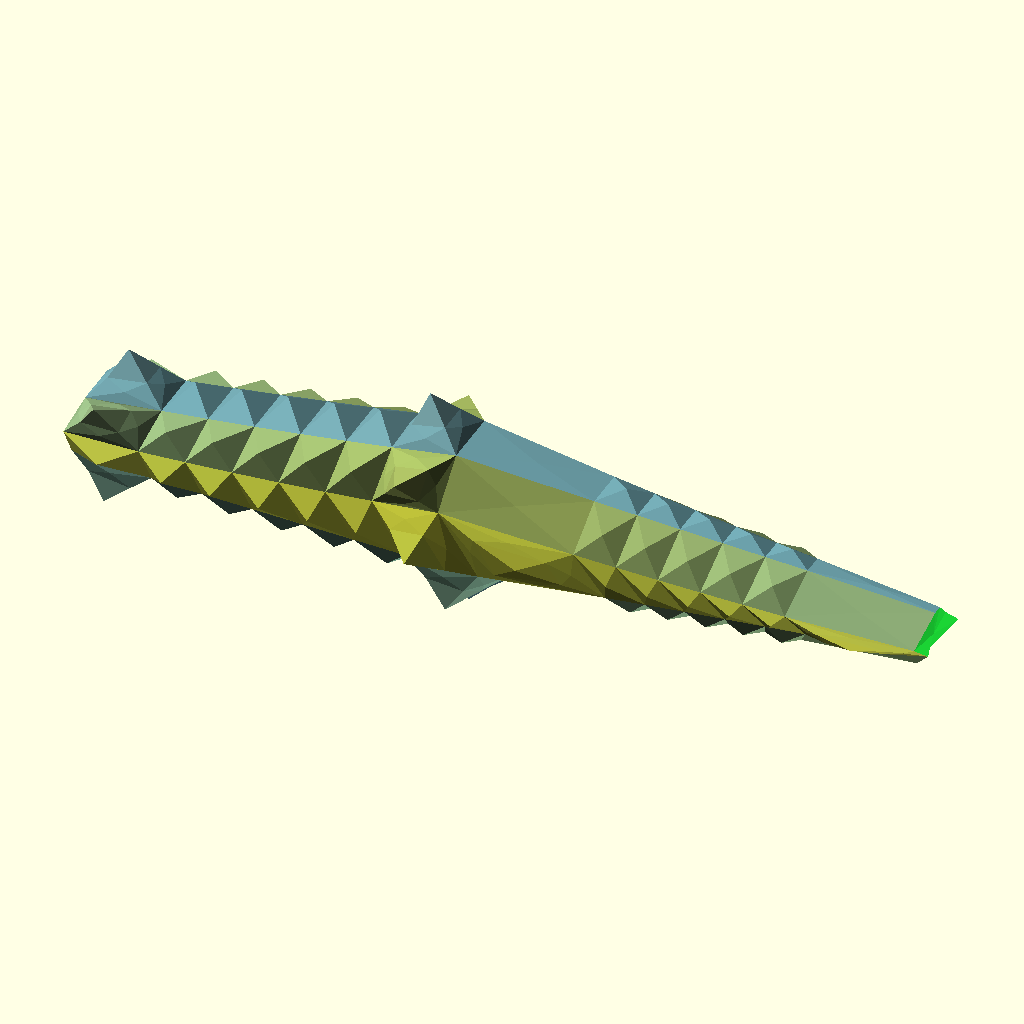
Cell 1: the model at its default parameters.
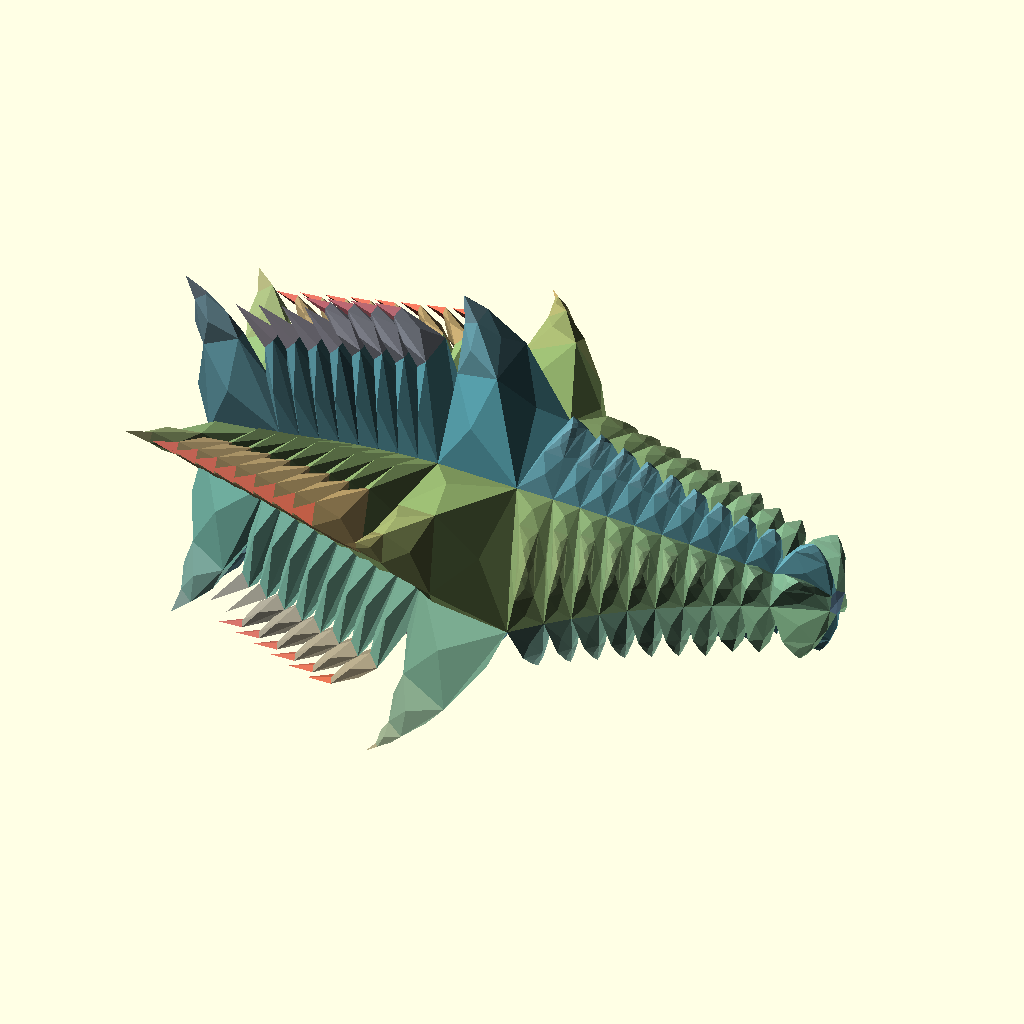
Cell 2: part = 2 (everything else at default).
The same orthographic view direction (rotation 55°, 0°, 25°; colour scheme Cornfield) for every cell, with the view re-fitted per cell, so scale and position can differ between cells.
The OpenSCAD source (olderthan2019/arthropoda2016/segmentV4.scad):
part = 1; //[1,2,3,4,5,6]

/* [Hidden] */

tagg1 = [pow(rnd(1, 7), 2), 0, rnd(-0.2, 0.2), rnd(-1, 1.5)];
tagg2 = [rnd(1, pow(rnd(1, 7), 2)), 0, rnd(-0.2, 0.2), rnd(-0.1, 2)];

grove = [rnd(0.7, 1), rnd(0.1, 0.3), rnd(0.1, 0.3)];
grove2 = [rnd(1, 1), rnd(0.1, 0.3), rnd(0.1, 0.3)];
r = 90;
r2 = 90;
r3 = 90;
l = rnd(50, 150);
l2 = rnd(50, 150);
ringseg = round(pow(rnd(1.5, 4), 2));
lenseg = round(pow(rnd(1, 3), 2));

start = [
  [0, 0, 0], r, grove, xring(ringseg), rnd(2, 10)
];

end = [
  [sin(r) * l, 0, cos(r) * l], r2, grove2, xring(ringseg), rnd(10, 60)
];
end2 = [end[0] + [sin(r2) * l2, 0, cos(r2) * l2], r2, grove, xring(ringseg), rnd(5, 10)];

seg(start, end, lenseg, tagg1, 1, 0);
seg(end, end2, lenseg, tagg2, 0, 1);

module seg(p1, p2, div, tagg, cap1 = 1, cap2 = 1) {
  m1 = lerp(p1, p2, min(p1[2][2], 1 - p2[2][1]));
  m2 = lerp(p1, [p2[0], lerp(p1[1], p2[1], 0.5), p2[2], p2[3], p2[4]], max(1 - p2[2][1], p1[2][2]));

  *
  line(p1, p2, div); *
  color("Red") point(m1);

  *
  color("green") point(m2);

  *
  color("Red") point(p1); *
  color("green") point(p2);

  if (cap1 == 1) cap(p1[2][0], p1, 1);
  bridge(p1[2][0], p1, m1, 1, tagg);
  for ( in = [0: 1 / div: 1 - (1 / div)]) {
    bridge(1, lerp(m1, m2, in ), lerp(m1, m2, in +(1 / div)), 1, tagg);

  }

  bridge(1, m2, p2, p2[2][0], tagg);
  if (cap2 == 1) cap(p2[2][0], p2, 0);

}
module cap(s1, ip1, reverse) {
  r1 = ringtrans(ringscale(ringrot(ip1[3], ip1[1]), s1 * ip1[4]), ip1[0]);
  c1 = avrg(r1);
  ring1 = concat(r1);
  last1 = len(ring1);
  color(rndc()) for (i = [0: last1 - 1]) {

    if (reverse == 1) polyhedron([ring1[i], ring1[(i + 1) % last1], c1], [
      [1, 0, 2]
    ]);
    else polyhedron([ring1[i], ring1[(i + 1) % last1], c1], [
      [0, 1, 2]
    ]);
  }
}
module bridge(s1, ip1, ip2, s2, tagg) {
  r1 = ringtrans(ringscale(ringrot(ip1[3], ip1[1]), s1 * ip1[4]), ip1[0]);
  r2 = ringtrans(ringscale(ringrot(ip2[3], ip2[1]), s2 * ip2[4]), ip2[0]);
  c1 = avrg(r1);
  c2 = avrg(r2);
  ring1 = concat(r1);
  ring2 = concat(r2);
  last1 = len(ring1);
  last2 = len(ring2);

  ringbridge(ring1, ring2, tagg);

  *
  for (i = [0: last1 - 1]) {

    color(rndc()) * hull() {
      polyhedron([ring1[i], ring1[(i + 1) % last1], c1], [
        [0, 1, 2]
      ]);
      //translate(ring1[i])sphere(1);
      //translate(ring1[(i+1)%(last1)])sphere(1);
      //translate(c1)sphere(1);          
      polyhedron([ring2[i], ring2[(i + 1) % (last2)], c2], [
        [0, 1, 2]
      ]);
      //translate(ring2[i])sphere(1);
      //translate(ring2[(i+1)%last2])sphere(1);
      //translate(c2)sphere(1);          

    };
  }
}

module ringbridge(r1, r2, tagg) {
  n = len(r1);
  cbr = concat(r1, r2);
  for (i = [0: n - 1]) {
    quad(
      [cbr[n + i], cbr[n + (i + 1) % n], cbr[(i + 1) % n], cbr[i]], tagg
    );
  }

  //l=[for(i=[0:n])[i, (i+1)%n,n+(i+1)%n,n+i]];

  //polyhedron(     concat(r1,r2),l);

};

module point(p1, p2, div) {

  translate(p1[0]) sphere(2);
}

module line(p1, p2, div) {
  hull() {
    translate(p1[0]) sphere(1);
    translate(p2[0]) sphere(1);
  }
}

function ringrot(r = [
  [0, 0, 0]
], v) = [
  for (i = [0: len(r) - 1]) let (inx = r[i][0], iny = r[i][1], inz = r[i][2])[
    inx * sin(v) - inz * cos(v),
    iny,
    inx * cos(v) + inz * sin(v)
  ]
];

function ringscale(v, scale) = [
  for (i = [0: len(v) - 1])
    [
      v[i][0] * scale,
      v[i][1] * scale,
      v[i][2] * scale
    ]
];

function ringtrans(v, t) = [
  for (i = [0: len(v) - 1])
    [
      v[i][0] + t[0],
      v[i][1] + t[1],
      v[i][2] + t[2]
    ]
];

function xring(x = 8, i = 0.5) = mirring([
  for (i = [(360 / x) * 0.5: 360 / x: 359])[0, sin(i), cos(i)] + rndV2(0.4)
]);

function basering(x = 8) = mirring([
  for (i = [(360 / x): 360 / x: 359])[0, sin(i), cos(i)] + rndV2(3)
]);

function mirring(ring) =
let (n = floor((len(ring) - 1) / 2))

concat(
  [
    for (i = [0: n]) ring[i]
  ], [
    for (i = [0: n])[ring[n - i][0], -ring[n - i][1], ring[n - i][2]]
  ]
);

function rndV2(t = 1) = [rands(-t, t, 1)[0], rands(-t, t, 1)[0], rands(-t, t, 1)[0]];
//**********************************************************************
//**********************************************************************
//**********************************************************************
C0 = (un(rndc()) + [2, 0, 0]);
C1 = (un(rndc()) + [2, 2, 0]);
C2 = (un(rndc()) + [0, 2, 2]);

module quad(ring, modifyer, i = 0) {
  c = avrg(ring);
  n = un(p2n(ring[0], ring[1], ring[3]) + p2n(ring[3], ring[1], ring[2]));
  area = (polyarea(ring[0], ring[1], ring[3]) + polyarea(ring[3], ring[1], ring[2]));
  ex = modifyer[0];
  sc = 0.7 * (3 - i) / (4 - ex / area);
  sn = ([modifyer[1], modifyer[2]]);
  ns = sn[0] * n * ex;
  ew = sn[1] * n * ex;
  nsc = sn[0];
  ewc = sn[1];
  // echo(area);
  nextmodifyer = [modifyer[0] * modifyer[3], modifyer[1], modifyer[2], modifyer[3]];
  if (i < 4 && area > 100 && abs(ex) > sqrt(area) * 0.1) {
    ep0 = lerp(c + n * ex, ((ring[0] + n * ex) + ns - ew), sc - ewc * 0.2 + nsc * 0.2);
    ep1 = lerp(c + n * ex, ((ring[1] + n * ex) - ns - ew), sc - ewc * 0.2 - nsc * 0.2);
    ep2 = lerp(c + n * ex, ((ring[2] + n * ex) - ns + ew), sc + ewc * 0.2 - nsc * 0.2);
    ep3 = lerp(c + n * ex, ((ring[3] + n * ex) + ns + ew), sc + ewc * 0.2 + nsc * 0.2);

    //    echo(ep0,ep1,ep2,ep3);
    color(un((C0 * abs(n[0]) + C1 * abs(n[1]) + C2 * abs(n[2]) + [1, 1, 1] * abs(n[2])) / 4)) {
      quad([ring[0], ring[1], ep1, ep0], modifyer, 100);
      quad([ring[1], ring[2], ep2, ep1], modifyer, 100);
      quad([ring[2], ring[3], ep3, ep2], modifyer, 100);
      quad([ring[3], ring[0], ep0, ep3], modifyer, 100);
    }
    quad([ep0, ep1, ep2, ep3], nextmodifyer, i + 1);
    //if (i==0){       polyhedron([ring[0],ring[1],ring[2],ring[3],c],[[0,1,3],[1,2,3]]);}
  } else if (i == 100 || abs(ex) < sqrt(area) * 0.1) {
    color(un((C0 * abs(n[0]) + C1 * abs(n[1]) + C2 * abs(n[2]) + [1, 1, 1] * abs(n[2])) / 4)) polyhedron([ring[0], ring[1], ring[2], ring[3], c + (n * ex / 10)], [
      [1, 0, 4],
      [2, 1, 4],
      [3, 2, 4],
      [0, 3, 4]
    ]);
  } else {
    color(un((C0 * abs(n[0]) + C1 * abs(n[1]) + C2 * abs(n[2]) + [1, 1, 1] * abs(n[2])) / 4))
      //ERROR: Unable to convert point at index 0 to a vec3 of numbers WARNING: PolySet has degenerate polygons 
    if (avrg(ring, len(ring)) != undef) {
      polyhedron([ring[0], ring[1], ring[2], ring[3], c + (n * ex)], [
        [1, 0, 4],
        [2, 1, 4],
        [3, 2, 4],
        [0, 3, 4]
      ]);
    }

  }

}

//**********************************************************************
//**********************************************************************
//**********************************************************************

function avrg(v) = sumv(v, len(v) - 1) / len(v);

function sumv(v, i, s = 0) = (i == s ? v[i] : v[i] + sumv(v, i - 1, s));

function lerp(start, end, bias) = (end * bias + start * (1 - bias));

function p2n(pa, pb, pc) =
let (u = pa - pb, v = pa - pc) un([u[1] * v[2] - u[2] * v[1], u[2] * v[0] - u[0] * v[2], u[0] * v[1] - u[1] * v[0]]);

function len3(v) = len(v) == 2 ? sqrt(pow(v[0], 2) + pow(v[1], 2)) : sqrt(pow(v[0], 2) + pow(v[1], 2) + pow(v[2], 2));

function un(v) = v / max(len3(v), 0.000001) * 1;

function polyarea(p1, p2, p3) = heron(len3(p1 - p2), len3(p2 - p3), len3(p2 - p1));

function rnd(a = 0, b = 1) = (rands(min(a, b), max(a, b), 1)[0]);

function rndc() = [rands(0, 1, 1)[0], rands(0, 1, 1)[0], rands(0, 1, 1)[0]];

function v3rnd(c) = [rands(-1, 1, 1)[0] * c, rands(-1, 1, 1)[0] * c, rands(-1, 1, 1)[0]] * c;

function heron(a, b, c) =
let (s = (a + b + c) / 2) sqrt(abs(s * (s - a) * (s - b) * (s - c)));
Parameter table extracted from the source (name, type, default, range or options):
part: number, default 1, options 1, 2, 3, 4, 5, 6
